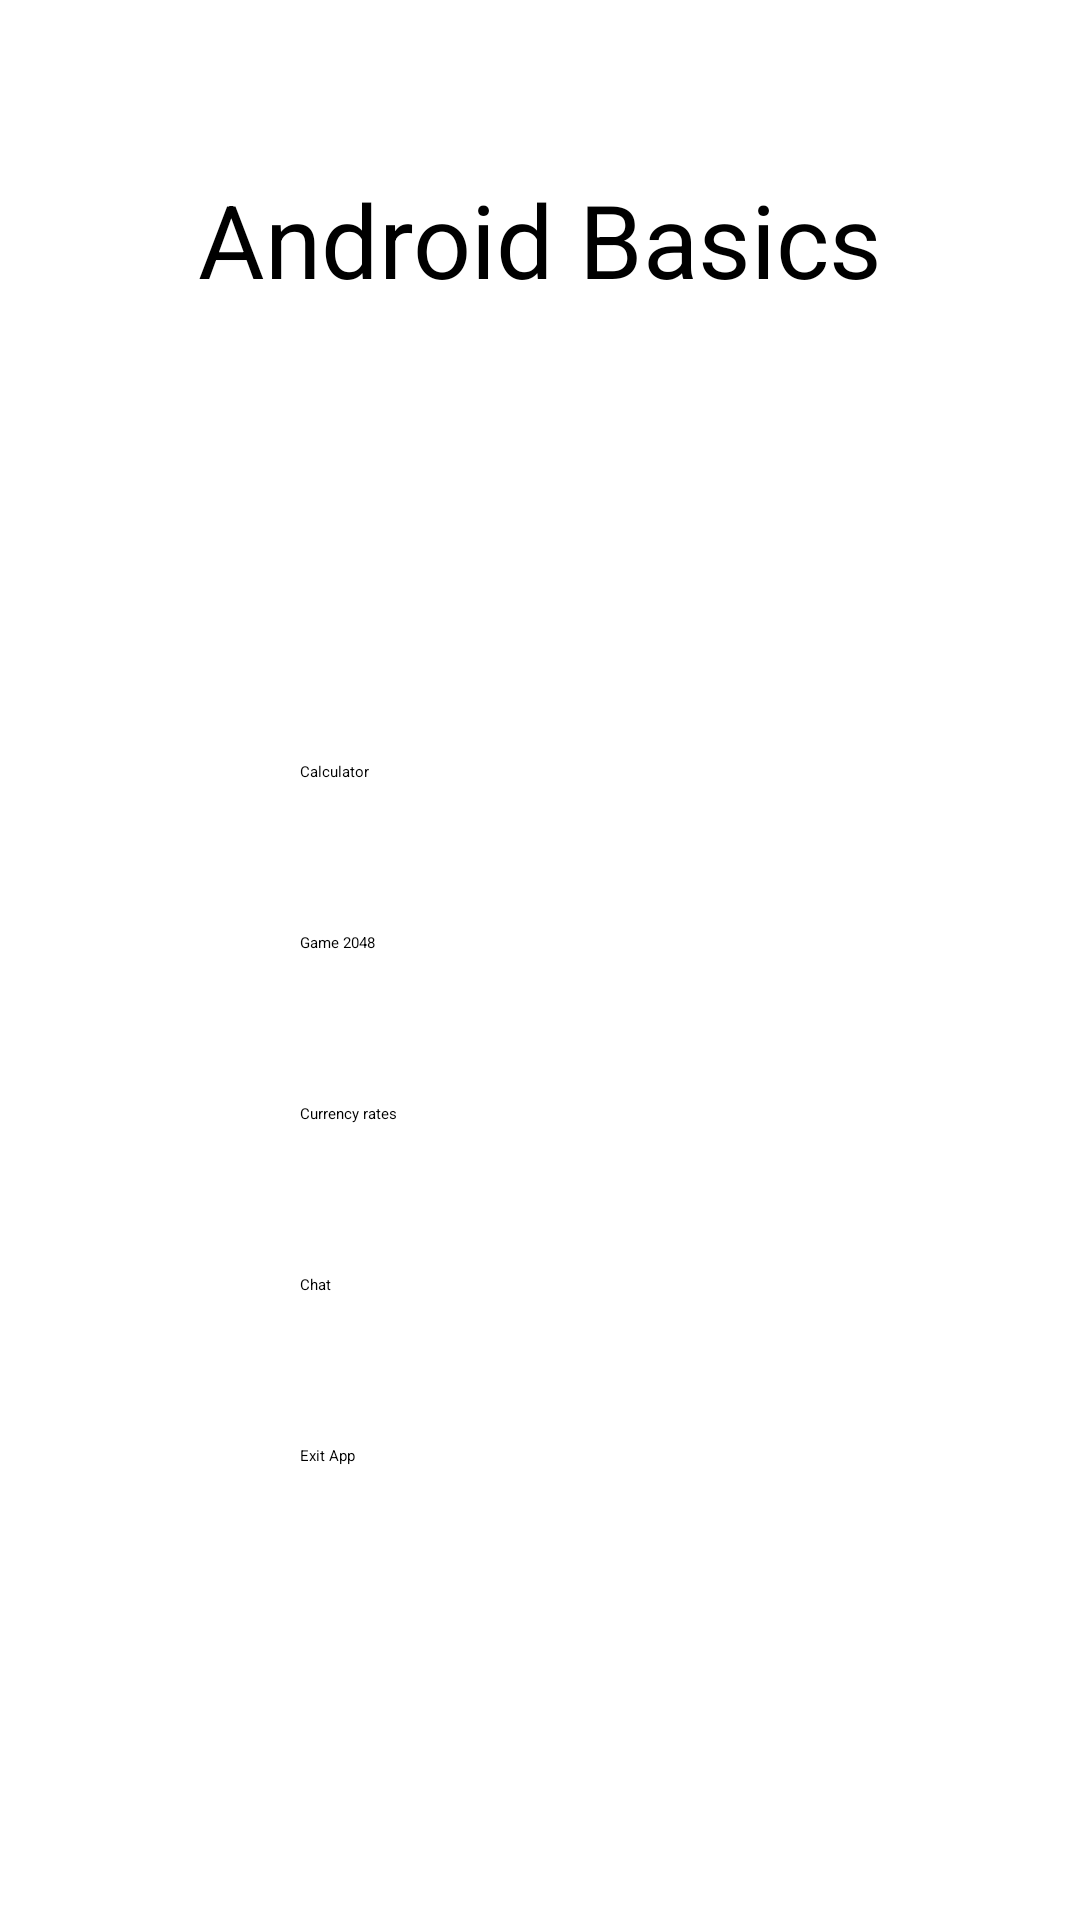

This screen was rendered from an Android layout file. Write that file and the resources it references.
<!-- AndroidManifest.xml: application theme Theme.FirstProject -->
<!-- res/layout/activity_main.xml -->
<?xml version="1.0" encoding="utf-8"?>
<androidx.constraintlayout.widget.ConstraintLayout xmlns:android="http://schemas.android.com/apk/res/android"
    xmlns:app="http://schemas.android.com/apk/res-auto"
    xmlns:tools="http://schemas.android.com/tools"
    android:layout_width="match_parent"
    android:layout_height="match_parent"
    tools:context=".MainActivity">

    <TextView
        android:id="@+id/tvHello"
        android:layout_width="wrap_content"
        android:layout_height="wrap_content"
        android:text="@string/main_hello_text"
        android:textSize="34sp"
        app:layout_constraintBottom_toBottomOf="parent"
        app:layout_constraintEnd_toEndOf="parent"
        app:layout_constraintStart_toStartOf="parent"
        app:layout_constraintTop_toTopOf="parent"
        app:layout_constraintVertical_bias="0.096" />
    <LinearLayout
        android:layout_width="match_parent"
        android:layout_height="wrap_content"
        android:layout_marginHorizontal="100dp"
        android:orientation="vertical"
        android:gravity="center"
        app:layout_constraintBottom_toBottomOf="parent"
        app:layout_constraintEnd_toEndOf="parent"
        app:layout_constraintStart_toStartOf="parent"
        app:layout_constraintTop_toBottomOf="@+id/tvHello">
        <Button
            android:id="@+id/calcButton"
            android:layout_width="match_parent"
            android:layout_height="wrap_content"
            android:text="@string/btn_calc_text" />
        <Button
            android:id="@+id/gameButton"
            android:layout_width="match_parent"
            android:layout_height="wrap_content"
            android:layout_marginTop="50dp"
            android:text="@string/btn_game_text" />

        <Button
            android:id="@+id/ratesButton"
            android:layout_width="match_parent"
            android:layout_height="wrap_content"
            android:layout_marginTop="50dp"
            android:text="@string/btn_rates_text" />

        <Button
            android:id="@+id/chatButton"
            android:layout_width="match_parent"
            android:layout_height="wrap_content"
            android:layout_marginTop="50dp"
            android:text="@string/btn_chat_text" />
        <Button
            android:id="@+id/exitButton"
            android:layout_width="match_parent"
            android:layout_height="wrap_content"
            android:layout_marginTop="50dp"
            android:text="@string/btn_exit_text" />
    </LinearLayout>
</androidx.constraintlayout.widget.ConstraintLayout>
<!-- resources referenced by this layout -->
<resources>
  <string name="btn_calc_text">Calculator</string>
  <string name="btn_chat_text">Chat</string>
  <string name="btn_exit_text">Exit App</string>
  <string name="btn_game_text">Game 2048</string>
  <string name="btn_rates_text">Currency rates</string>
  <string name="main_hello_text">Android Basics</string>
</resources>
